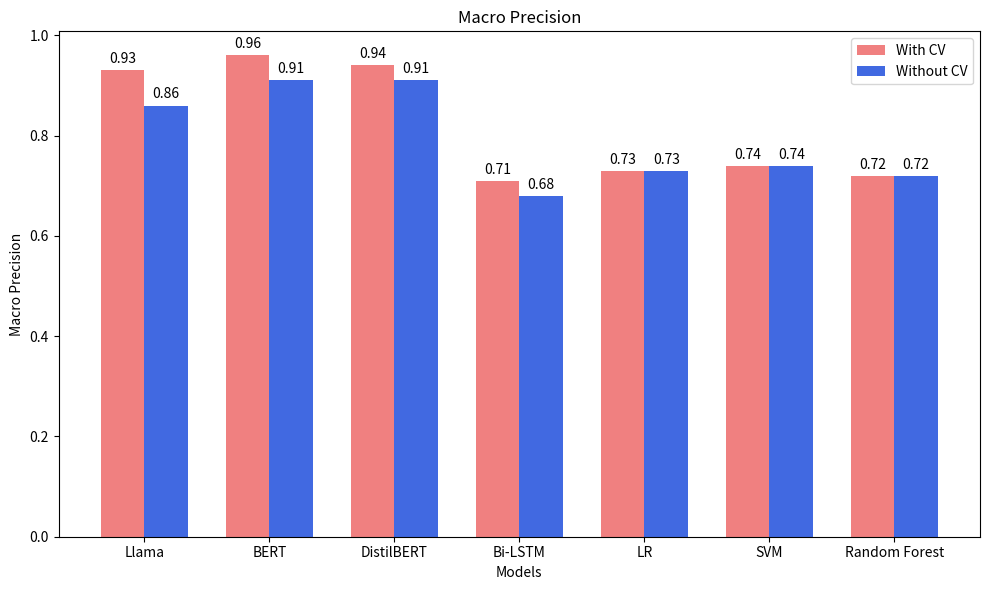

The matplotlib source for this figure:
import pandas as pd
import matplotlib.pyplot as plt
import numpy as np

# Define the data from the tables
accuracy_data = {
    'Model': ["Llama", "BERT", "DistilBERT", "Bi-LSTM", "LR", "SVM", "Random Forest"],
    'With CV': [0.93, 0.96, 0.94, 0.71, 0.73, 0.74, 0.72],
    'Without CV': [0.86, 0.91, 0.91, 0.68, 0.73, 0.74, 0.72]
}

file_name = 'Macro_Precision_Chart.png'
title = "Macro Precision"


# Convert to DataFrame
df_accuracy = pd.DataFrame(accuracy_data)

# Plot
fig, ax = plt.subplots(figsize=(10, 6))

# Create a bar chart with lighter colors
index = np.arange(len(df_accuracy['Model']))
bar_width = 0.35

bar1 = ax.bar(index, df_accuracy['With CV'], bar_width, label='With CV', color='#f08080')  
bar2 = ax.bar(index + bar_width, df_accuracy['Without CV'], bar_width, label='Without CV', color='#4169e1')  

# Adding value labels to the bars
for bar in bar1 + bar2:
    height = bar.get_height()
    ax.annotate(f'{height:.2f}',
                xy=(bar.get_x() + bar.get_width() / 2, height),
                xytext=(0, 3),  # 3 points vertical offset
                textcoords='offset points',
                ha='center', va='bottom')

# Add labels and title
ax.set_xlabel('Models')
ax.set_ylabel(title)
ax.set_title(title)
# ax.set_ylabel('Accuracy')
# ax.set_title('Accuracy')
ax.set_xticks(index + bar_width / 2)
ax.set_xticklabels(df_accuracy['Model'])
ax.legend()

# Save the plot
plt.tight_layout()
plt.savefig(file_name)
# plt.savefig('Accuracy_Chart.png')
plt.close()
